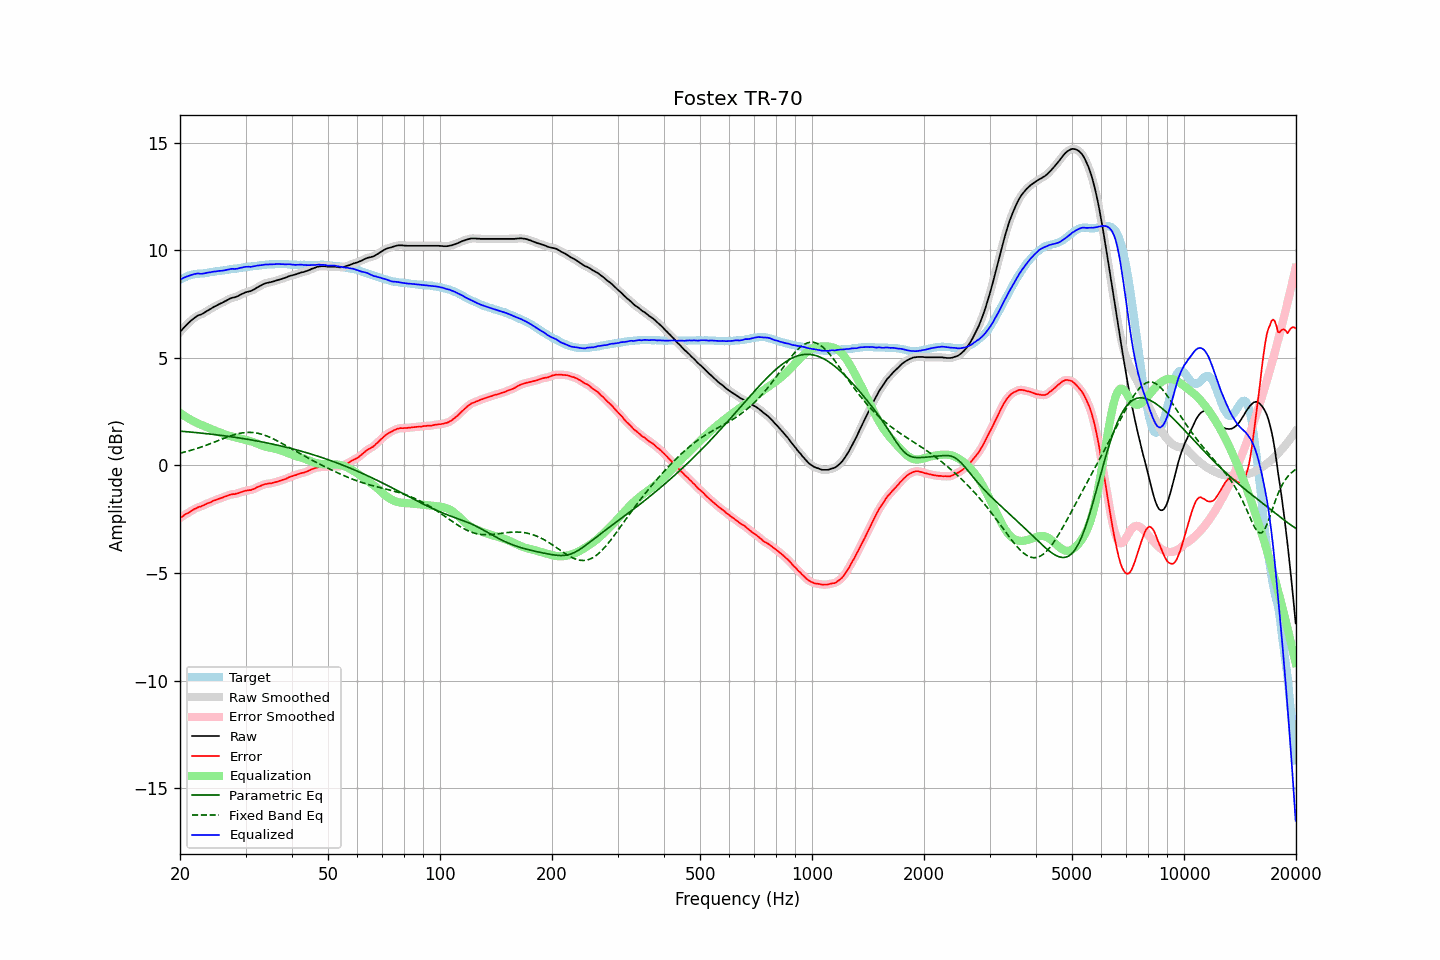

The table this chart was drawn from, first rows:
frequency, raw, error, smoothed, error_smoothed, equalization, parametric_eq, fixed_band_eq, equalized_raw, equalized_smoothed, target
20.00, 6.21, -2.44, 6.21, -2.44, 2.44, 1.60, 0.57, 8.65, 8.65, 8.64
20.20, 6.29, -2.40, 6.29, -2.39, 2.39, 1.59, 0.59, 8.68, 8.68, 8.68
20.40, 6.38, -2.34, 6.38, -2.34, 2.34, 1.58, 0.61, 8.72, 8.72, 8.72
20.61, 6.46, -2.29, 6.46, -2.29, 2.29, 1.58, 0.63, 8.75, 8.75, 8.74
20.81, 6.54, -2.24, 6.54, -2.25, 2.24, 1.57, 0.65, 8.78, 8.78, 8.78
21.02, 6.61, -2.21, 6.61, -2.21, 2.20, 1.56, 0.67, 8.81, 8.81, 8.82
21.23, 6.68, -2.16, 6.68, -2.16, 2.16, 1.56, 0.69, 8.83, 8.83, 8.84
21.44, 6.75, -2.11, 6.75, -2.12, 2.11, 1.55, 0.71, 8.86, 8.86, 8.86
21.66, 6.81, -2.07, 6.81, -2.07, 2.07, 1.54, 0.73, 8.88, 8.88, 8.88
21.87, 6.87, -2.02, 6.87, -2.03, 2.03, 1.54, 0.76, 8.90, 8.90, 8.89
22.09, 6.92, -1.99, 6.92, -1.99, 2.00, 1.53, 0.78, 8.92, 8.92, 8.91
22.31, 6.97, -1.95, 6.96, -1.96, 1.96, 1.52, 0.80, 8.93, 8.92, 8.92
22.54, 7.00, -1.92, 6.99, -1.93, 1.93, 1.52, 0.83, 8.92, 8.92, 8.92
22.76, 7.02, -1.91, 7.02, -1.90, 1.89, 1.51, 0.85, 8.91, 8.92, 8.93
22.99, 7.06, -1.87, 7.06, -1.87, 1.86, 1.50, 0.88, 8.92, 8.92, 8.93
23.22, 7.10, -1.84, 7.10, -1.84, 1.83, 1.49, 0.91, 8.93, 8.93, 8.94
23.45, 7.15, -1.80, 7.15, -1.80, 1.80, 1.48, 0.93, 8.95, 8.95, 8.95
23.69, 7.20, -1.76, 7.19, -1.77, 1.77, 1.48, 0.96, 8.97, 8.96, 8.96
23.92, 7.24, -1.74, 7.24, -1.74, 1.74, 1.47, 0.99, 8.98, 8.98, 8.98
24.16, 7.28, -1.72, 7.28, -1.71, 1.71, 1.46, 1.02, 8.98, 8.99, 9.00
24.40, 7.33, -1.68, 7.33, -1.68, 1.67, 1.45, 1.05, 9.00, 9.00, 9.01
24.65, 7.38, -1.63, 7.37, -1.64, 1.64, 1.44, 1.08, 9.02, 9.01, 9.01
24.89, 7.41, -1.62, 7.41, -1.61, 1.61, 1.43, 1.11, 9.02, 9.03, 9.02
25.14, 7.45, -1.59, 7.45, -1.58, 1.58, 1.42, 1.14, 9.03, 9.04, 9.03
25.39, 7.49, -1.55, 7.49, -1.56, 1.56, 1.41, 1.17, 9.04, 9.04, 9.04
25.65, 7.53, -1.52, 7.52, -1.53, 1.53, 1.40, 1.19, 9.05, 9.05, 9.05
25.91, 7.56, -1.50, 7.56, -1.50, 1.50, 1.40, 1.22, 9.05, 9.06, 9.06
26.16, 7.60, -1.47, 7.60, -1.47, 1.47, 1.39, 1.25, 9.07, 9.07, 9.07
26.43, 7.64, -1.44, 7.64, -1.45, 1.44, 1.38, 1.28, 9.08, 9.08, 9.08
26.69, 7.68, -1.42, 7.68, -1.42, 1.42, 1.37, 1.31, 9.10, 9.10, 9.10
26.96, 7.72, -1.39, 7.72, -1.39, 1.40, 1.36, 1.34, 9.11, 9.11, 9.11
27.23, 7.76, -1.36, 7.76, -1.36, 1.38, 1.34, 1.36, 9.13, 9.13, 9.12
27.50, 7.79, -1.35, 7.78, -1.35, 1.36, 1.33, 1.39, 9.14, 9.14, 9.14
27.77, 7.81, -1.33, 7.81, -1.34, 1.34, 1.32, 1.41, 9.15, 9.14, 9.14
28.05, 7.82, -1.34, 7.82, -1.33, 1.32, 1.31, 1.43, 9.14, 9.14, 9.16
28.33, 7.85, -1.31, 7.85, -1.31, 1.30, 1.30, 1.45, 9.15, 9.15, 9.15
28.62, 7.88, -1.30, 7.88, -1.29, 1.28, 1.29, 1.47, 9.16, 9.16, 9.17
28.90, 7.92, -1.26, 7.92, -1.26, 1.26, 1.28, 1.49, 9.18, 9.18, 9.18
29.19, 7.96, -1.23, 7.95, -1.24, 1.24, 1.27, 1.51, 9.20, 9.20, 9.19
29.48, 7.99, -1.22, 7.99, -1.21, 1.22, 1.25, 1.52, 9.21, 9.21, 9.21
29.78, 8.03, -1.19, 8.03, -1.19, 1.20, 1.24, 1.53, 9.23, 9.23, 9.22
30.08, 8.06, -1.17, 8.06, -1.17, 1.18, 1.23, 1.53, 9.24, 9.24, 9.23
30.38, 8.08, -1.16, 8.08, -1.16, 1.17, 1.22, 1.54, 9.24, 9.24, 9.24
30.68, 8.10, -1.15, 8.09, -1.15, 1.15, 1.20, 1.54, 9.25, 9.24, 9.25
30.99, 8.11, -1.15, 8.12, -1.14, 1.13, 1.19, 1.54, 9.23, 9.24, 9.25
31.30, 8.15, -1.12, 8.15, -1.12, 1.10, 1.18, 1.53, 9.25, 9.25, 9.26
31.61, 8.19, -1.09, 8.19, -1.09, 1.08, 1.17, 1.53, 9.27, 9.26, 9.28
31.93, 8.23, -1.05, 8.23, -1.05, 1.05, 1.15, 1.52, 9.28, 9.28, 9.28
32.24, 8.28, -1.01, 8.27, -1.02, 1.02, 1.14, 1.50, 9.30, 9.29, 9.29
32.57, 8.32, -0.98, 8.32, -0.98, 0.99, 1.12, 1.49, 9.30, 9.30, 9.30
32.89, 8.36, -0.96, 8.36, -0.95, 0.95, 1.11, 1.47, 9.31, 9.31, 9.31
33.22, 8.40, -0.92, 8.40, -0.92, 0.92, 1.10, 1.45, 9.32, 9.32, 9.31
33.55, 8.44, -0.89, 8.44, -0.89, 0.90, 1.08, 1.43, 9.34, 9.33, 9.33
33.89, 8.47, -0.86, 8.47, -0.87, 0.88, 1.07, 1.40, 9.34, 9.34, 9.33
34.23, 8.49, -0.86, 8.49, -0.85, 0.86, 1.05, 1.37, 9.35, 9.35, 9.35
34.57, 8.51, -0.84, 8.51, -0.84, 0.84, 1.04, 1.34, 9.35, 9.35, 9.35
34.92, 8.52, -0.84, 8.52, -0.83, 0.83, 1.02, 1.31, 9.35, 9.35, 9.35
35.27, 8.54, -0.82, 8.54, -0.82, 0.81, 1.00, 1.27, 9.35, 9.35, 9.36
35.62, 8.56, -0.80, 8.56, -0.80, 0.80, 0.99, 1.24, 9.36, 9.36, 9.36
35.97, 8.58, -0.78, 8.58, -0.78, 0.78, 0.97, 1.20, 9.36, 9.36, 9.36
... 635 more rows
